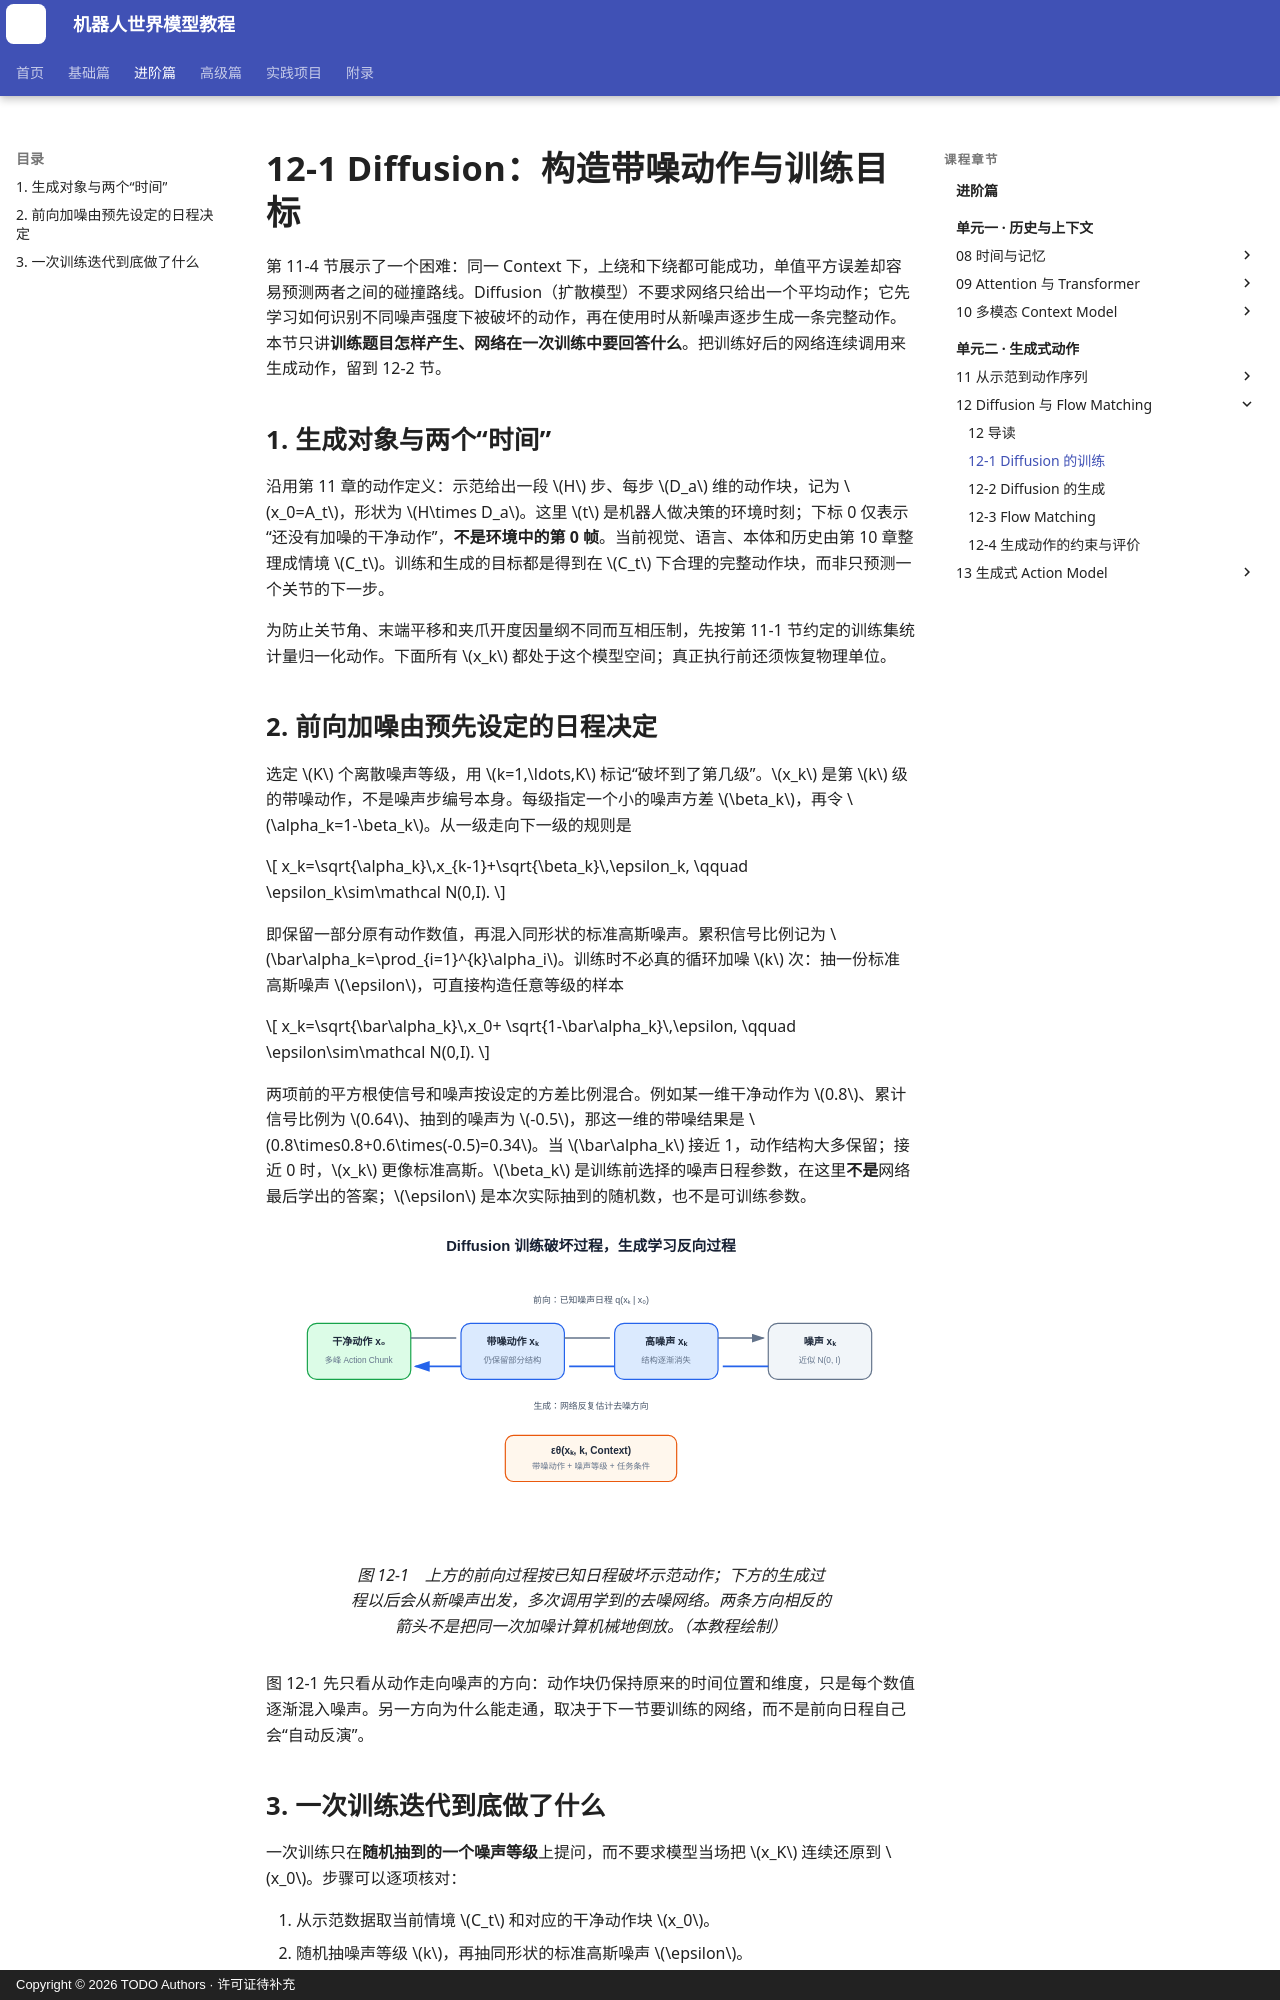

repository: qi-robotics/robot-world-model-tutorial · page: intermediate/12-1-diffusion-training/index.html · generator: mkdocs · copyright: Copyright © 2026 TODO Authors · 许可证待补充

# 12-1 Diffusion：构造带噪动作与训练目标

第 11-4 节展示了一个困难：同一 Context 下，上绕和下绕都可能成功，单值平方误差却容易预测两者之间的碰撞路线。Diffusion（扩散模型）不要求网络只给出一个平均动作；它先学习如何识别不同噪声强度下被破坏的动作，再在使用时从新噪声逐步生成一条完整动作。本节只讲**训练题目怎样产生、网络在一次训练中要回答什么**。把训练好后的网络连续调用来生成动作，留到 12-2 节。

## 1. 生成对象与两个“时间”

沿用第 11 章的动作定义：示范给出一段 $H$ 步、每步 $D_a$ 维的动作块，记为 $x_0=A_t$，形状为 $H\times D_a$。这里 $t$ 是机器人做决策的环境时刻；下标 0 仅表示“还没有加噪的干净动作”，**不是环境中的第 0 帧**。当前视觉、语言、本体和历史由第 10 章整理成情境 $C_t$。训练和生成的目标都是得到在 $C_t$ 下合理的完整动作块，而非只预测一个关节的下一步。

为防止关节角、末端平移和夹爪开度因量纲不同而互相压制，先按第 11-1 节约定的训练集统计量归一化动作。下面所有 $x_k$ 都处于这个模型空间；真正执行前还须恢复物理单位。

## 2. 前向加噪由预先设定的日程决定

选定 $K$ 个离散噪声等级，用 $k=1,\ldots,K$ 标记“破坏到了第几级”。$x_k$ 是第 $k$ 级的带噪动作，不是噪声步编号本身。每级指定一个小的噪声方差 $\beta_k$，再令 $\alpha_k=1-\beta_k$。从一级走向下一级的规则是

$$
x_k=\sqrt{\alpha_k}\,x_{k-1}+\sqrt{\beta_k}\,\epsilon_k,
\qquad \epsilon_k\sim\mathcal N(0,I).
$$

即保留一部分原有动作数值，再混入同形状的标准高斯噪声。累积信号比例记为 $\bar\alpha_k=\prod_{i=1}^{k}\alpha_i$。训练时不必真的循环加噪 $k$ 次：抽一份标准高斯噪声 $\epsilon$，可直接构造任意等级的样本

$$
x_k=\sqrt{\bar\alpha_k}\,x_0+
\sqrt{1-\bar\alpha_k}\,\epsilon,
\qquad \epsilon\sim\mathcal N(0,I).
$$

两项前的平方根使信号和噪声按设定的方差比例混合。例如某一维干净动作为 $0.8$、累计信号比例为 $0.64$、抽到的噪声为 $-0.5$，那这一维的带噪结果是 $0.8\times0.8+0.6\times(-0.5)=0.34$。当 $\bar\alpha_k$ 接近 1，动作结构大多保留；接近 0 时，$x_k$ 更像标准高斯。$\beta_k$ 是训练前选择的噪声日程参数，在这里**不是**网络最后学出的答案；$\epsilon$ 是本次实际抽到的随机数，也不是可训练参数。

<figure markdown="span">
  ![动作分布的前向加噪与反向去噪](../assets/images/intermediate/12/12-01-diffusion-process.svg){ width="1100" loading=lazy }
  <figcaption>图 12-1　上方的前向过程按已知日程破坏示范动作；下方的生成过程以后会从新噪声出发，多次调用学到的去噪网络。两条方向相反的箭头不是把同一次加噪计算机械地倒放。（本教程绘制）</figcaption>
</figure>

图 12-1 先只看从动作走向噪声的方向：动作块仍保持原来的时间位置和维度，只是每个数值逐渐混入噪声。另一方向为什么能走通，取决于下一节要训练的网络，而不是前向日程自己会“自动反演”。
